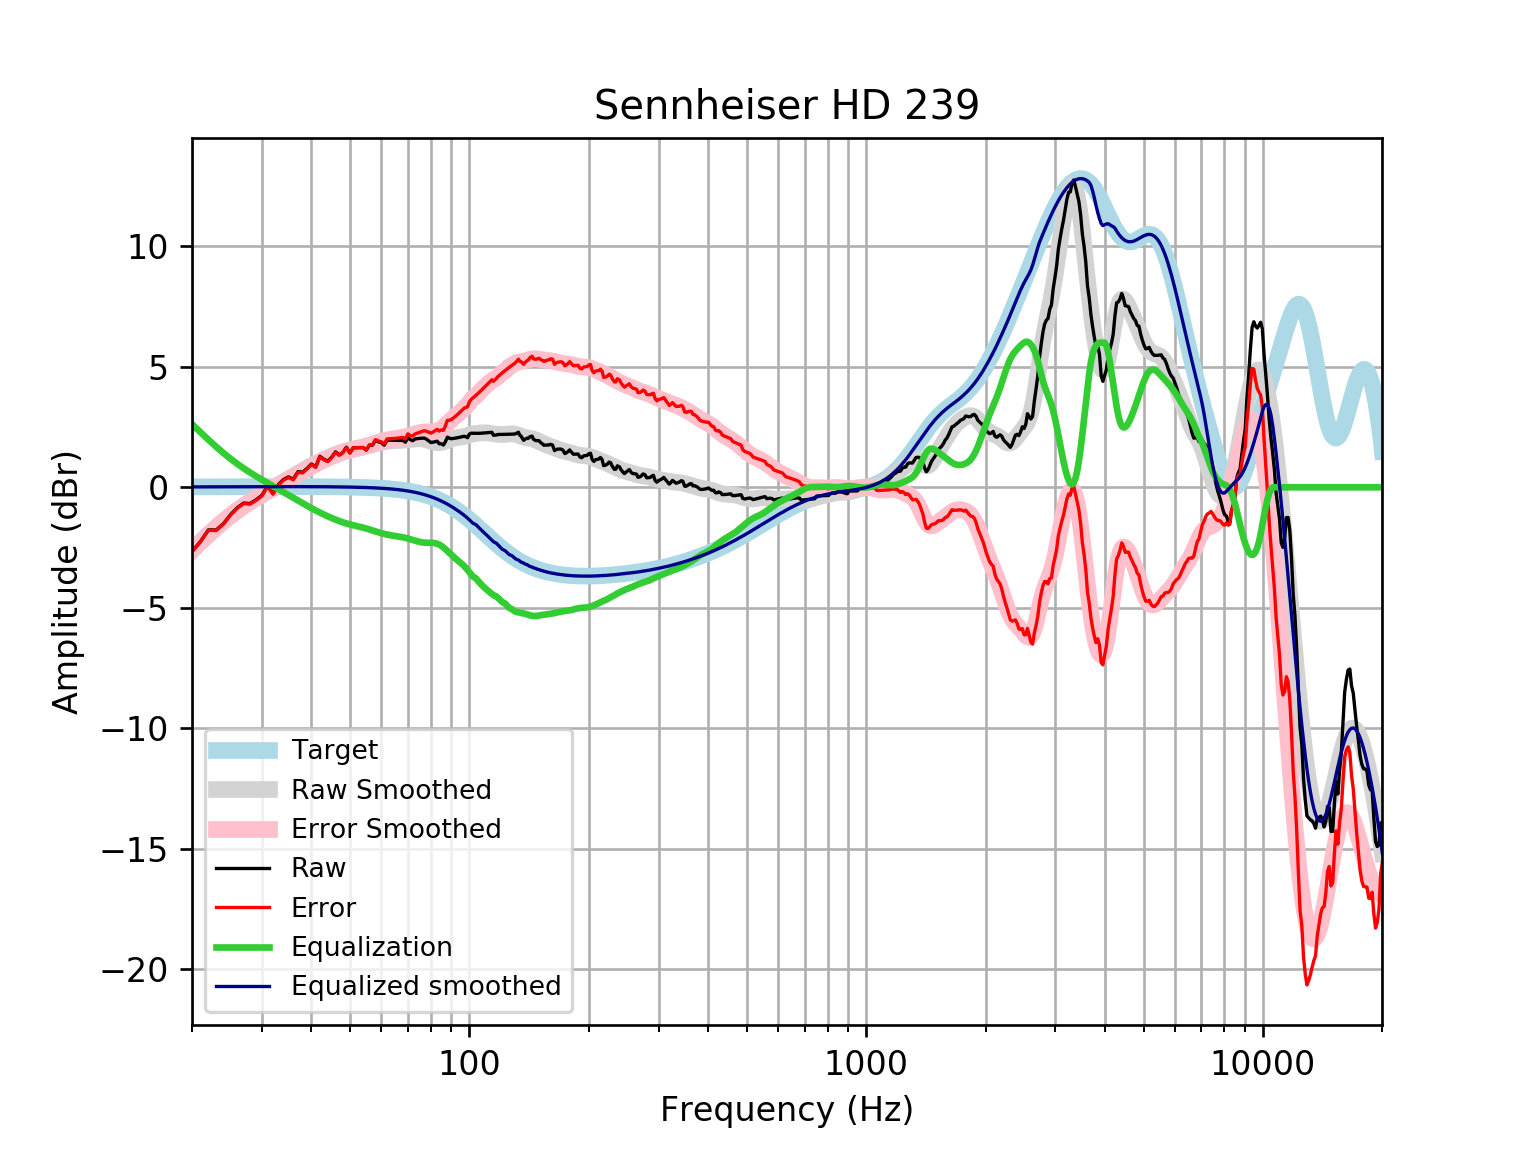

Values plotted in this chart, from the file beside it:
frequency, raw, error, smoothed, error_smoothed, equalization, equalized_raw, equalized_smoothed, target
20, -2.658, -2.675, -2.607, -2.624, 2.624, -0.03483, 0.01646, 0.01648
21, -2.254, -2.271, -2.268, -2.286, 2.286, 0.03212, 0.01765, 0.01765
22, -1.767, -1.785, -1.954, -1.973, 1.973, 0.2066, 0.01877, 0.01876
23, -1.774, -1.794, -1.665, -1.685, 1.685, -0.08845, 0.01984, 0.01983
24, -1.512, -1.533, -1.401, -1.422, 1.422, -0.08949, 0.02085, 0.02084
25, -1.138, -1.16, -1.164, -1.186, 1.186, 0.04848, 0.02181, 0.02179
26, -0.8492, -0.8719, -0.9521, -0.9748, 0.9748, 0.1256, 0.02271, 0.02269
27, -0.6525, -0.676, -0.7622, -0.7858, 0.7858, 0.1333, 0.02355, 0.02353
28, -0.6745, -0.6988, -0.5914, -0.6157, 0.6157, -0.05873, 0.02433, 0.02431
29, -0.5216, -0.5466, -0.4354, -0.4605, 0.4605, -0.06109, 0.02504, 0.02502
30, -0.3363, -0.3619, -0.2906, -0.3163, 0.3163, -0.01999, 0.02567, 0.02566
31, 0.05313, 0.02691, -0.1536, -0.1798, 0.1798, 0.233, 0.02623, 0.02622
32, -0.2605, -0.2872, -0.02202, -0.0487, 0.0487, -0.2118, 0.02668, 0.02668
33, 0.1105, 0.08346, 0.1057, 0.07861, -0.07861, 0.03188, 0.02704, 0.02704
34, 0.3209, 0.2936, 0.2301, 0.2028, -0.2028, 0.1181, 0.02728, 0.02728
35, 0.4309, 0.4035, 0.3514, 0.324, -0.324, 0.1069, 0.0274, 0.0274
36, 0.3365, 0.3091, 0.4693, 0.4419, -0.4419, -0.1054, 0.02739, 0.02739
37, 0.6507, 0.6234, 0.5832, 0.5559, -0.5559, 0.09475, 0.02723, 0.02723
38, 0.6262, 0.5993, 0.6924, 0.6655, -0.6655, -0.03927, 0.02691, 0.02692
39, 0.7859, 0.7594, 0.7965, 0.77, -0.77, 0.01582, 0.02643, 0.02644
40, 0.9684, 0.9426, 0.8947, 0.8689, -0.8689, 0.09943, 0.02578, 0.02579
41, 0.8474, 0.8225, 0.9868, 0.9619, -0.9619, -0.1145, 0.02495, 0.02496
42, 1.286, 1.262, 1.073, 1.049, -1.049, 0.2372, 0.02393, 0.02393
43, 1.161, 1.138, 1.153, 1.13, -1.13, 0.03053, 0.02272, 0.02272
44, 1.087, 1.066, 1.227, 1.206, -1.206, -0.1187, 0.0213, 0.0213
45, 1.252, 1.232, 1.296, 1.276, -1.276, -0.02418, 0.01968, 0.01967
46, 1.469, 1.451, 1.359, 1.341, -1.341, 0.1282, 0.01785, 0.01783
47, 1.344, 1.328, 1.416, 1.4, -1.4, -0.05616, 0.01579, 0.01577
48, 1.445, 1.431, 1.467, 1.453, -1.453, -0.008306, 0.0135, 0.01347
49, 1.664, 1.653, 1.511, 1.5, -1.5, 0.1647, 0.01097, 0.01094
50, 1.428, 1.42, 1.548, 1.54, -1.54, -0.1119, 0.008186, 0.008144
51, 1.642, 1.637, 1.581, 1.576, -1.576, 0.0668, 0.005126, 0.00508
52, 1.643, 1.641, 1.61, 1.608, -1.608, 0.03452, 0.001774, 0.001724
53, 1.644, 1.646, 1.639, 1.641, -1.641, 0.003547, -0.001894, -0.001946
54, 1.646, 1.652, 1.668, 1.674, -1.674, -0.0286, -0.005905, -0.005958
55, 1.546, 1.557, 1.7, 1.711, -1.711, -0.1642, -0.01029, -0.01034
56, 1.748, 1.763, 1.734, 1.749, -1.749, -0.001357, -0.01508, -0.01514
57, 1.748, 1.769, 1.77, 1.79, -1.79, -0.0418, -0.02033, -0.02038
58, 1.95, 1.976, 1.805, 1.831, -1.831, 0.1188, -0.02607, -0.02611
59, 1.886, 1.919, 1.837, 1.869, -1.869, 0.0168, -0.03234, -0.03238
60, 1.85, 1.889, 1.865, 1.905, -1.905, -0.05471, -0.03921, -0.03925
61, 1.75, 1.797, 1.889, 1.935, -1.935, -0.1856, -0.04672, -0.04675
62, 1.951, 2.006, 1.907, 1.962, -1.962, -0.01087, -0.05494, -0.05496
63, 1.95, 2.014, 1.92, 1.984, -1.984, -0.03442, -0.06392, -0.06393
64, 1.947, 2.021, 1.93, 2.003, -2.003, -0.05601, -0.07372, -0.07373
65, 1.944, 2.029, 1.936, 2.021, -2.021, -0.07621, -0.0844, -0.08441
66, 1.942, 2.038, 1.941, 2.037, -2.037, -0.09524, -0.09604, -0.09603
67, 1.942, 2.051, 1.946, 2.055, -2.055, -0.1131, -0.1087, -0.1087
68, 1.945, 2.067, 1.953, 2.075, -2.075, -0.13, -0.1224, -0.1224
69, 1.871, 2.008, 1.96, 2.098, -2.098, -0.2267, -0.1372, -0.1372
70, 2.063, 2.216, 1.971, 2.124, -2.124, -0.06139, -0.1533, -0.1533
71, 1.976, 2.146, 1.982, 2.153, -2.153, -0.1772, -0.1706, -0.1706
72, 1.932, 2.122, 1.995, 2.184, -2.184, -0.2515, -0.1892, -0.1892
73, 2.006, 2.215, 2.006, 2.215, -2.215, -0.2087, -0.2092, -0.2092
74, 2.02, 2.25, 2.013, 2.243, -2.243, -0.2233, -0.2306, -0.2305
75, 2.03, 2.284, 2.013, 2.267, -2.267, -0.2364, -0.2535, -0.2534
76, 2.038, 2.315, 2.007, 2.285, -2.285, -0.2469, -0.2778, -0.2778
77, 2.042, 2.346, 1.992, 2.296, -2.296, -0.2535, -0.3037, -0.3037
78, 1.992, 2.324, 1.969, 2.301, -2.301, -0.3082, -0.3312, -0.3312
79, 1.925, 2.285, 1.942, 2.302, -2.302, -0.3772, -0.3604, -0.3603
... 553 more rows
